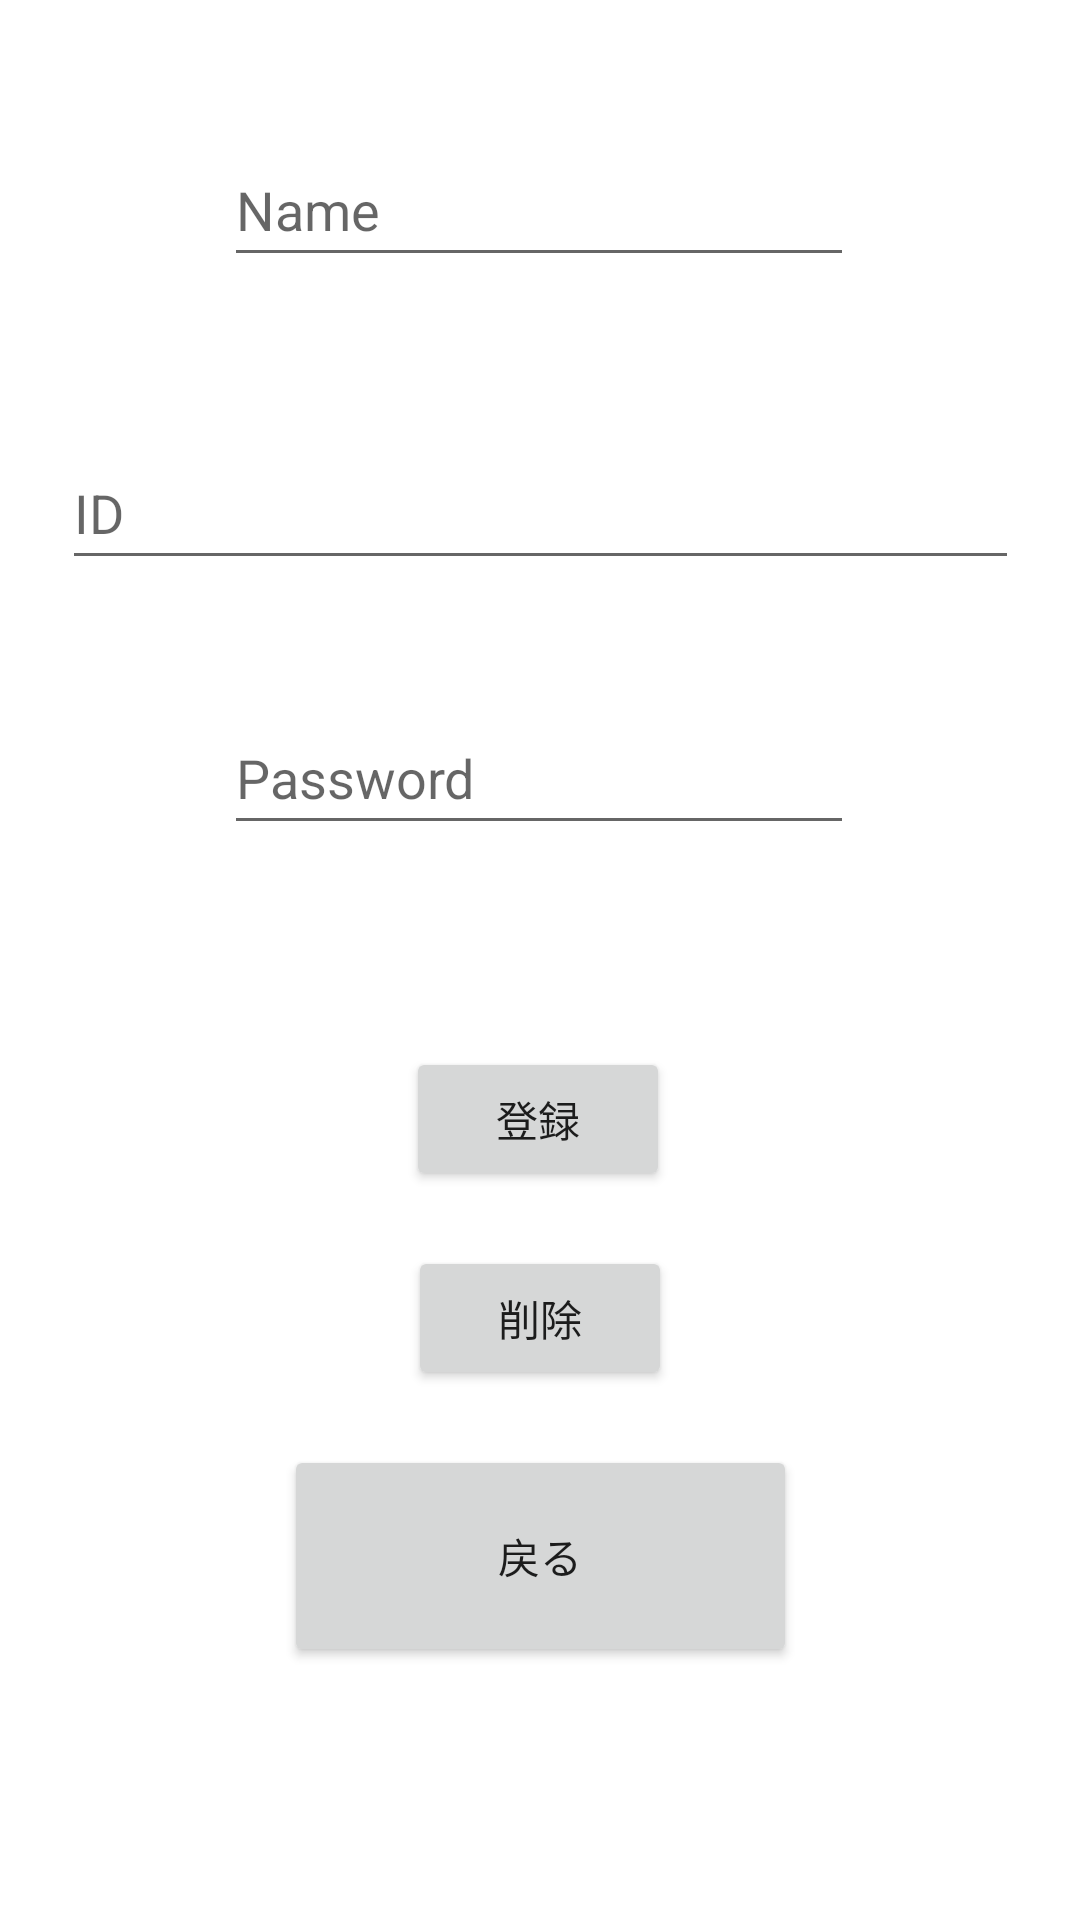

Android layout source for this screen:
<!-- AndroidManifest.xml: application theme Theme.MySqlite -->
<!-- res/layout/activity_setting.xml -->
<?xml version="1.0" encoding="utf-8"?>
<androidx.constraintlayout.widget.ConstraintLayout xmlns:android="http://schemas.android.com/apk/res/android"
    xmlns:app="http://schemas.android.com/apk/res-auto"
    xmlns:tools="http://schemas.android.com/tools"
    android:id="@+id/Layout"
    android:layout_width="match_parent"
    android:layout_height="match_parent"
    tools:context=".Setting">

    <EditText
        android:id="@+id/editTextText"
        android:layout_width="wrap_content"
        android:layout_height="wrap_content"
        android:autofillHints=""
        android:ems="10"
        android:hint="Name"
        android:importantForAutofill="no"
        android:inputType="text"
        android:minHeight="48dp"
        app:layout_constraintBottom_toBottomOf="parent"
        app:layout_constraintEnd_toEndOf="parent"
        app:layout_constraintHorizontal_bias="0.497"
        app:layout_constraintStart_toStartOf="parent"
        app:layout_constraintTop_toTopOf="parent"
        app:layout_constraintVertical_bias="0.075"
        tools:ignore="HardcodedText" />

    <EditText
        android:id="@+id/editTextText2"
        android:layout_width="319dp"
        android:layout_height="48dp"
        android:ems="10"
        android:hint="@string/id"
        android:inputType="text"
        app:layout_constraintBottom_toBottomOf="parent"
        app:layout_constraintEnd_toEndOf="parent"
        app:layout_constraintStart_toStartOf="parent"
        app:layout_constraintTop_toBottomOf="@+id/editTextText"
        app:layout_constraintVertical_bias="0.106"
        tools:ignore="Autofill" />

    <EditText
        android:id="@+id/editTextText3"
        android:layout_width="wrap_content"
        android:layout_height="wrap_content"
        android:ems="10"
        android:hint="@string/password"
        android:inputType="text"
        android:minHeight="48dp"
        app:layout_constraintBottom_toBottomOf="parent"
        app:layout_constraintEnd_toEndOf="parent"
        app:layout_constraintHorizontal_bias="0.497"
        app:layout_constraintStart_toStartOf="parent"
        app:layout_constraintTop_toBottomOf="@+id/editTextText2"
        app:layout_constraintVertical_bias="0.101"
        tools:ignore="Autofill" />

    <Button
        android:id="@+id/button2"
        android:layout_width="wrap_content"
        android:layout_height="wrap_content"
        android:onClick="saveData"
        android:text="@string/name"
        app:layout_constraintBottom_toBottomOf="parent"
        app:layout_constraintEnd_toEndOf="parent"
        app:layout_constraintHorizontal_bias="0.498"
        app:layout_constraintStart_toStartOf="parent"
        app:layout_constraintTop_toBottomOf="@+id/editTextText3"
        app:layout_constraintVertical_bias="0.217" />

    <Button
        android:id="@+id/button3"
        android:layout_width="171dp"
        android:layout_height="74dp"
        android:onClick="onClose"
        android:text="@string/back"
        app:layout_constraintBottom_toBottomOf="parent"
        app:layout_constraintEnd_toEndOf="parent"
        app:layout_constraintHorizontal_bias="0.5"
        app:layout_constraintStart_toStartOf="parent"
        app:layout_constraintTop_toBottomOf="@+id/button2"
        app:layout_constraintVertical_bias="0.5" />

    <Button
        android:id="@+id/button4"
        android:layout_width="wrap_content"
        android:layout_height="wrap_content"
        android:text="@string/delete"
        android:onClick="del"
        app:layout_constraintBottom_toTopOf="@+id/button3"
        app:layout_constraintEnd_toEndOf="parent"
        app:layout_constraintHorizontal_bias="0.5"
        app:layout_constraintStart_toStartOf="parent"
        app:layout_constraintTop_toBottomOf="@+id/button2"
        app:layout_constraintVertical_bias="0.5" />
</androidx.constraintlayout.widget.ConstraintLayout>
<!-- resources referenced by this layout -->
<resources>
  <string name="back">戻る</string>
  <string name="delete">削除</string>
  <string name="id">ID</string>
  <string name="name">登録</string>
  <string name="password">Password</string>
  <style name="Theme.MySqlite" parent="Theme.MaterialComponents.DayNight.DarkActionBar">
          
          <item name="colorPrimary">@color/purple_500</item>
          <item name="colorPrimaryVariant">@color/purple_700</item>
          <item name="colorOnPrimary">@color/white</item>
          
          <item name="colorSecondary">@color/teal_200</item>
          <item name="colorSecondaryVariant">@color/teal_700</item>
          <item name="colorOnSecondary">@color/black</item>
          
          <item name="android:statusBarColor">?attr/colorPrimaryVariant</item>
          
      </style>
  <!-- not gathered from this repository: default colours our renderer supplied (Android Studio template values) -->
  <color name="purple_500">#FF6200EE</color>
  <color name="purple_700">#FF3700B3</color>
  <color name="teal_200">#FF03DAC5</color>
  <color name="teal_700">#FF018786</color>
  <color name="black">#FF000000</color>
  <color name="white">#FFFFFFFF</color>
</resources>
